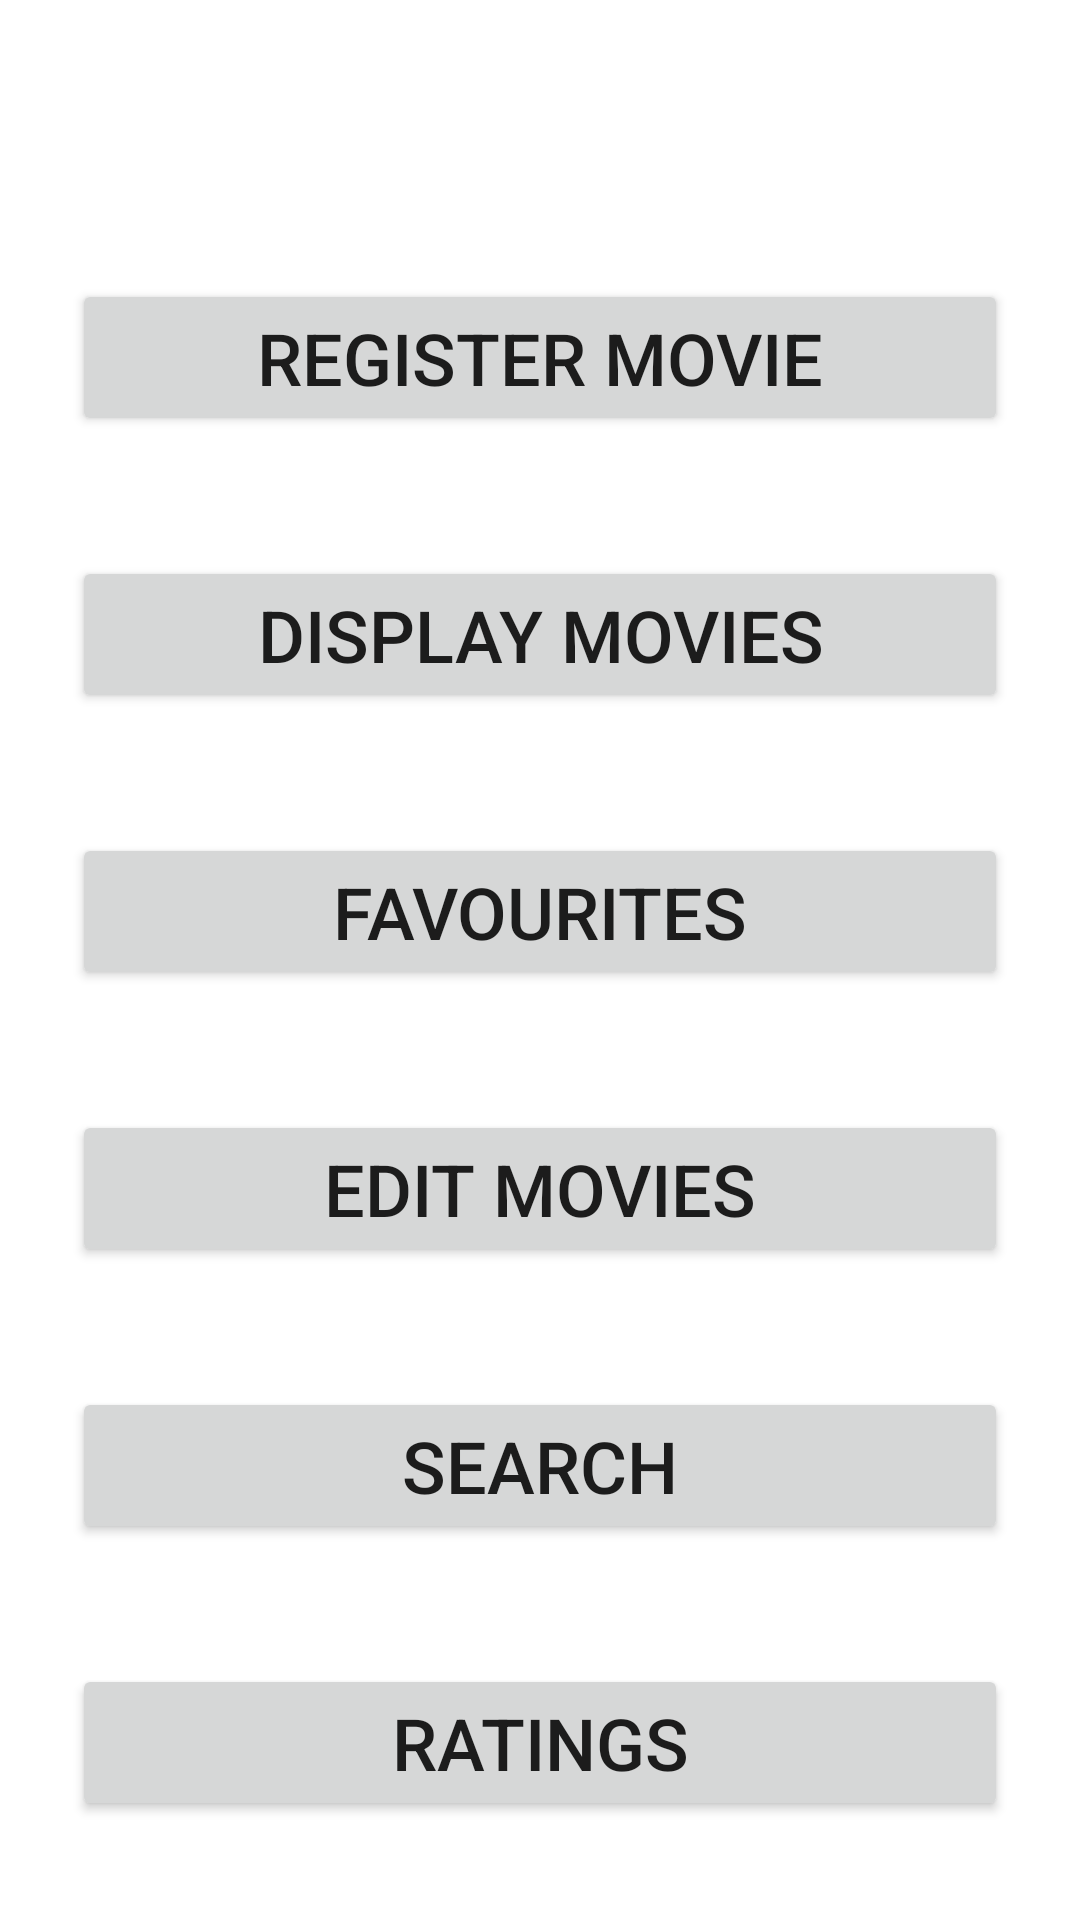

Write the Android layout XML for this screen, with the resource values it uses.
<!-- AndroidManifest.xml: application theme Theme.Coursework2_w1761353 -->
<!-- res/layout/activity_main.xml -->
<?xml version="1.0" encoding="utf-8"?>
<androidx.constraintlayout.widget.ConstraintLayout xmlns:android="http://schemas.android.com/apk/res/android"
    xmlns:app="http://schemas.android.com/apk/res-auto"
    xmlns:tools="http://schemas.android.com/tools"
    android:id="@+id/constraint_layout_main"
    android:layout_width="match_parent"
    android:layout_height="match_parent"
    tools:context=".MainActivity">

    <Button
        android:id="@+id/registerMovie_button_main"
        android:layout_width="0dp"
        android:layout_height="wrap_content"
        android:layout_marginStart="24dp"
        android:layout_marginLeft="24dp"
        android:layout_marginTop="93dp"
        android:layout_marginEnd="24dp"
        android:layout_marginRight="24dp"
        android:text="@string/registerMovie_buttonText_main"
        android:textSize="24sp"
        android:onClick="launch_registerMovie_activity"
        app:layout_constraintEnd_toEndOf="parent"
        app:layout_constraintStart_toStartOf="parent"
        app:layout_constraintTop_toTopOf="parent" />

    <Button
        android:id="@+id/displayMovies_button_main"
        android:layout_width="0dp"
        android:layout_height="wrap_content"
        android:layout_marginStart="24dp"
        android:layout_marginLeft="24dp"
        android:layout_marginTop="40dp"
        android:layout_marginEnd="24dp"
        android:layout_marginRight="24dp"
        android:text="@string/displayMovies_buttonText_main"
        android:textSize="24sp"
        android:onClick="launch_displayMovies_activity"
        app:layout_constraintEnd_toEndOf="parent"
        app:layout_constraintHorizontal_bias="0.501"
        app:layout_constraintStart_toStartOf="parent"
        app:layout_constraintTop_toBottomOf="@+id/registerMovie_button_main" />

    <Button
        android:id="@+id/favourites_button_main"
        android:layout_width="0dp"
        android:layout_height="wrap_content"
        android:layout_marginStart="24dp"
        android:layout_marginLeft="24dp"
        android:layout_marginTop="40dp"
        android:layout_marginEnd="24dp"
        android:layout_marginRight="24dp"
        android:text="@string/favourites_buttonText_main"
        android:textSize="24sp"
        android:onClick="launch_favourites_activity"
        app:layout_constraintEnd_toEndOf="parent"
        app:layout_constraintHorizontal_bias="0.501"
        app:layout_constraintStart_toStartOf="parent"
        app:layout_constraintTop_toBottomOf="@+id/displayMovies_button_main" />

    <Button
        android:id="@+id/editMovies_button_main"
        android:layout_width="0dp"
        android:layout_height="wrap_content"
        android:layout_marginStart="24dp"
        android:layout_marginLeft="24dp"
        android:layout_marginTop="40dp"
        android:layout_marginEnd="24dp"
        android:layout_marginRight="24dp"
        android:text="@string/editMovies_buttonText_main"
        android:textSize="24sp"
        android:onClick="launch_editMovies_activity"
        app:layout_constraintEnd_toEndOf="parent"
        app:layout_constraintHorizontal_bias="0.501"
        app:layout_constraintStart_toStartOf="parent"
        app:layout_constraintTop_toBottomOf="@+id/favourites_button_main" />

    <Button
        android:id="@+id/search_button_main"
        android:layout_width="0dp"
        android:layout_height="wrap_content"
        android:layout_marginStart="24dp"
        android:layout_marginLeft="24dp"
        android:layout_marginTop="40dp"
        android:layout_marginEnd="24dp"
        android:layout_marginRight="24dp"
        android:text="@string/search_buttonText_main"
        android:textSize="24sp"
        android:onClick="launch_search_activity"
        app:layout_constraintEnd_toEndOf="parent"
        app:layout_constraintHorizontal_bias="0.501"
        app:layout_constraintStart_toStartOf="parent"
        app:layout_constraintTop_toBottomOf="@+id/editMovies_button_main" />

    <Button
        android:id="@+id/ratings_button_main"
        android:layout_width="0dp"
        android:layout_height="wrap_content"
        android:layout_marginStart="24dp"
        android:layout_marginLeft="24dp"
        android:layout_marginTop="40dp"
        android:layout_marginEnd="24dp"
        android:layout_marginRight="24dp"
        android:text="@string/ratings_buttonText_main"
        android:textSize="24sp"
        android:onClick="launch_ratings_activity"
        app:layout_constraintEnd_toEndOf="parent"
        app:layout_constraintHorizontal_bias="0.501"
        app:layout_constraintStart_toStartOf="parent"
        app:layout_constraintTop_toBottomOf="@+id/search_button_main" />
</androidx.constraintlayout.widget.ConstraintLayout>
<!-- resources referenced by this layout -->
<resources>
  <string name="displayMovies_buttonText_main">Display Movies</string>
  <string name="editMovies_buttonText_main">Edit Movies</string>
  <string name="favourites_buttonText_main">Favourites</string>
  <string name="ratings_buttonText_main">Ratings</string>
  <string name="registerMovie_buttonText_main">Register Movie</string>
  <string name="search_buttonText_main">Search</string>
  <style name="Theme.Coursework2_w1761353" parent="Theme.MaterialComponents.DayNight.DarkActionBar">
          
          <item name="colorPrimary">@color/purple_500</item>
          <item name="colorPrimaryVariant">@color/purple_700</item>
          <item name="colorOnPrimary">@color/white</item>
          
          <item name="colorSecondary">@color/teal_200</item>
          <item name="colorSecondaryVariant">@color/teal_700</item>
          <item name="colorOnSecondary">@color/black</item>
          
          <item name="android:statusBarColor" tools:targetApi="l">?attr/colorPrimaryVariant</item>
          
      </style>
  <!-- not gathered from this repository: default colours our renderer supplied (Android Studio template values) -->
  <color name="purple_500">#FF6200EE</color>
  <color name="purple_700">#FF3700B3</color>
  <color name="teal_200">#FF03DAC5</color>
  <color name="teal_700">#FF018786</color>
  <color name="black">#FF000000</color>
  <color name="white">#FFFFFFFF</color>
</resources>
